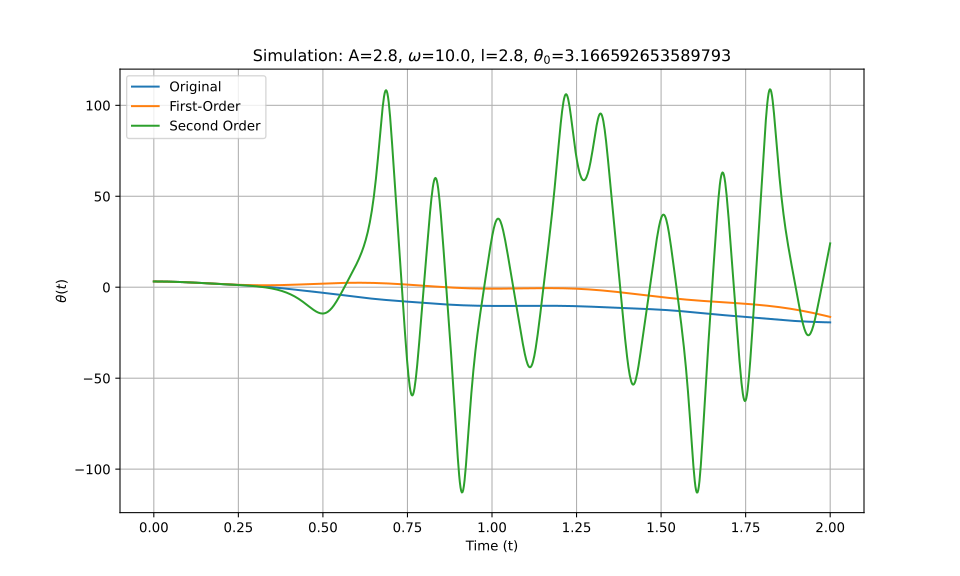

Values plotted in this chart, from the file beside it:
t_eval, Equation_1, Equation_2, Equation_3
0.0, 3.167, 3.167, 3.167
0.002002, 3.166, 3.166, 3.166
0.004004, 3.166, 3.166, 3.166
0.006006, 3.165, 3.165, 3.165
0.008008, 3.163, 3.163, 3.163
0.01001, 3.162, 3.162, 3.162
0.01201, 3.159, 3.159, 3.159
0.01401, 3.157, 3.157, 3.157
0.01602, 3.154, 3.154, 3.154
0.01802, 3.15, 3.15, 3.15
0.02002, 3.147, 3.147, 3.147
0.02202, 3.142, 3.142, 3.142
0.02402, 3.138, 3.138, 3.138
0.02603, 3.133, 3.133, 3.133
0.02803, 3.128, 3.128, 3.128
0.03003, 3.122, 3.122, 3.122
0.03203, 3.116, 3.116, 3.116
0.03403, 3.109, 3.109, 3.109
0.03604, 3.102, 3.102, 3.102
0.03804, 3.095, 3.095, 3.095
0.04004, 3.087, 3.087, 3.087
0.04204, 3.079, 3.079, 3.079
0.04404, 3.071, 3.071, 3.071
0.04605, 3.062, 3.062, 3.062
0.04805, 3.053, 3.053, 3.053
0.05005, 3.044, 3.044, 3.044
0.05205, 3.034, 3.034, 3.034
0.05405, 3.024, 3.024, 3.024
0.05606, 3.013, 3.014, 3.013
0.05806, 3.003, 3.003, 3.003
0.06006, 2.992, 2.992, 2.992
0.06206, 2.98, 2.98, 2.98
0.06406, 2.968, 2.968, 2.968
0.06607, 2.956, 2.956, 2.956
0.06807, 2.944, 2.944, 2.944
0.07007, 2.931, 2.931, 2.931
0.07207, 2.918, 2.918, 2.918
0.07407, 2.905, 2.904, 2.905
0.07608, 2.891, 2.891, 2.891
0.07808, 2.877, 2.877, 2.877
0.08008, 2.863, 2.862, 2.863
0.08208, 2.849, 2.848, 2.849
0.08408, 2.834, 2.833, 2.834
0.08609, 2.819, 2.818, 2.819
0.08809, 2.804, 2.803, 2.804
0.09009, 2.788, 2.787, 2.788
0.09209, 2.772, 2.771, 2.772
0.09409, 2.756, 2.755, 2.756
0.0961, 2.74, 2.739, 2.74
0.0981, 2.724, 2.722, 2.724
0.1001, 2.707, 2.705, 2.707
0.1021, 2.69, 2.688, 2.69
0.1041, 2.673, 2.671, 2.673
0.1061, 2.656, 2.653, 2.656
0.1081, 2.639, 2.636, 2.639
0.1101, 2.621, 2.618, 2.621
0.1121, 2.604, 2.6, 2.604
0.1141, 2.586, 2.581, 2.586
0.1161, 2.568, 2.563, 2.568
0.1181, 2.55, 2.544, 2.55
... 940 more rows
